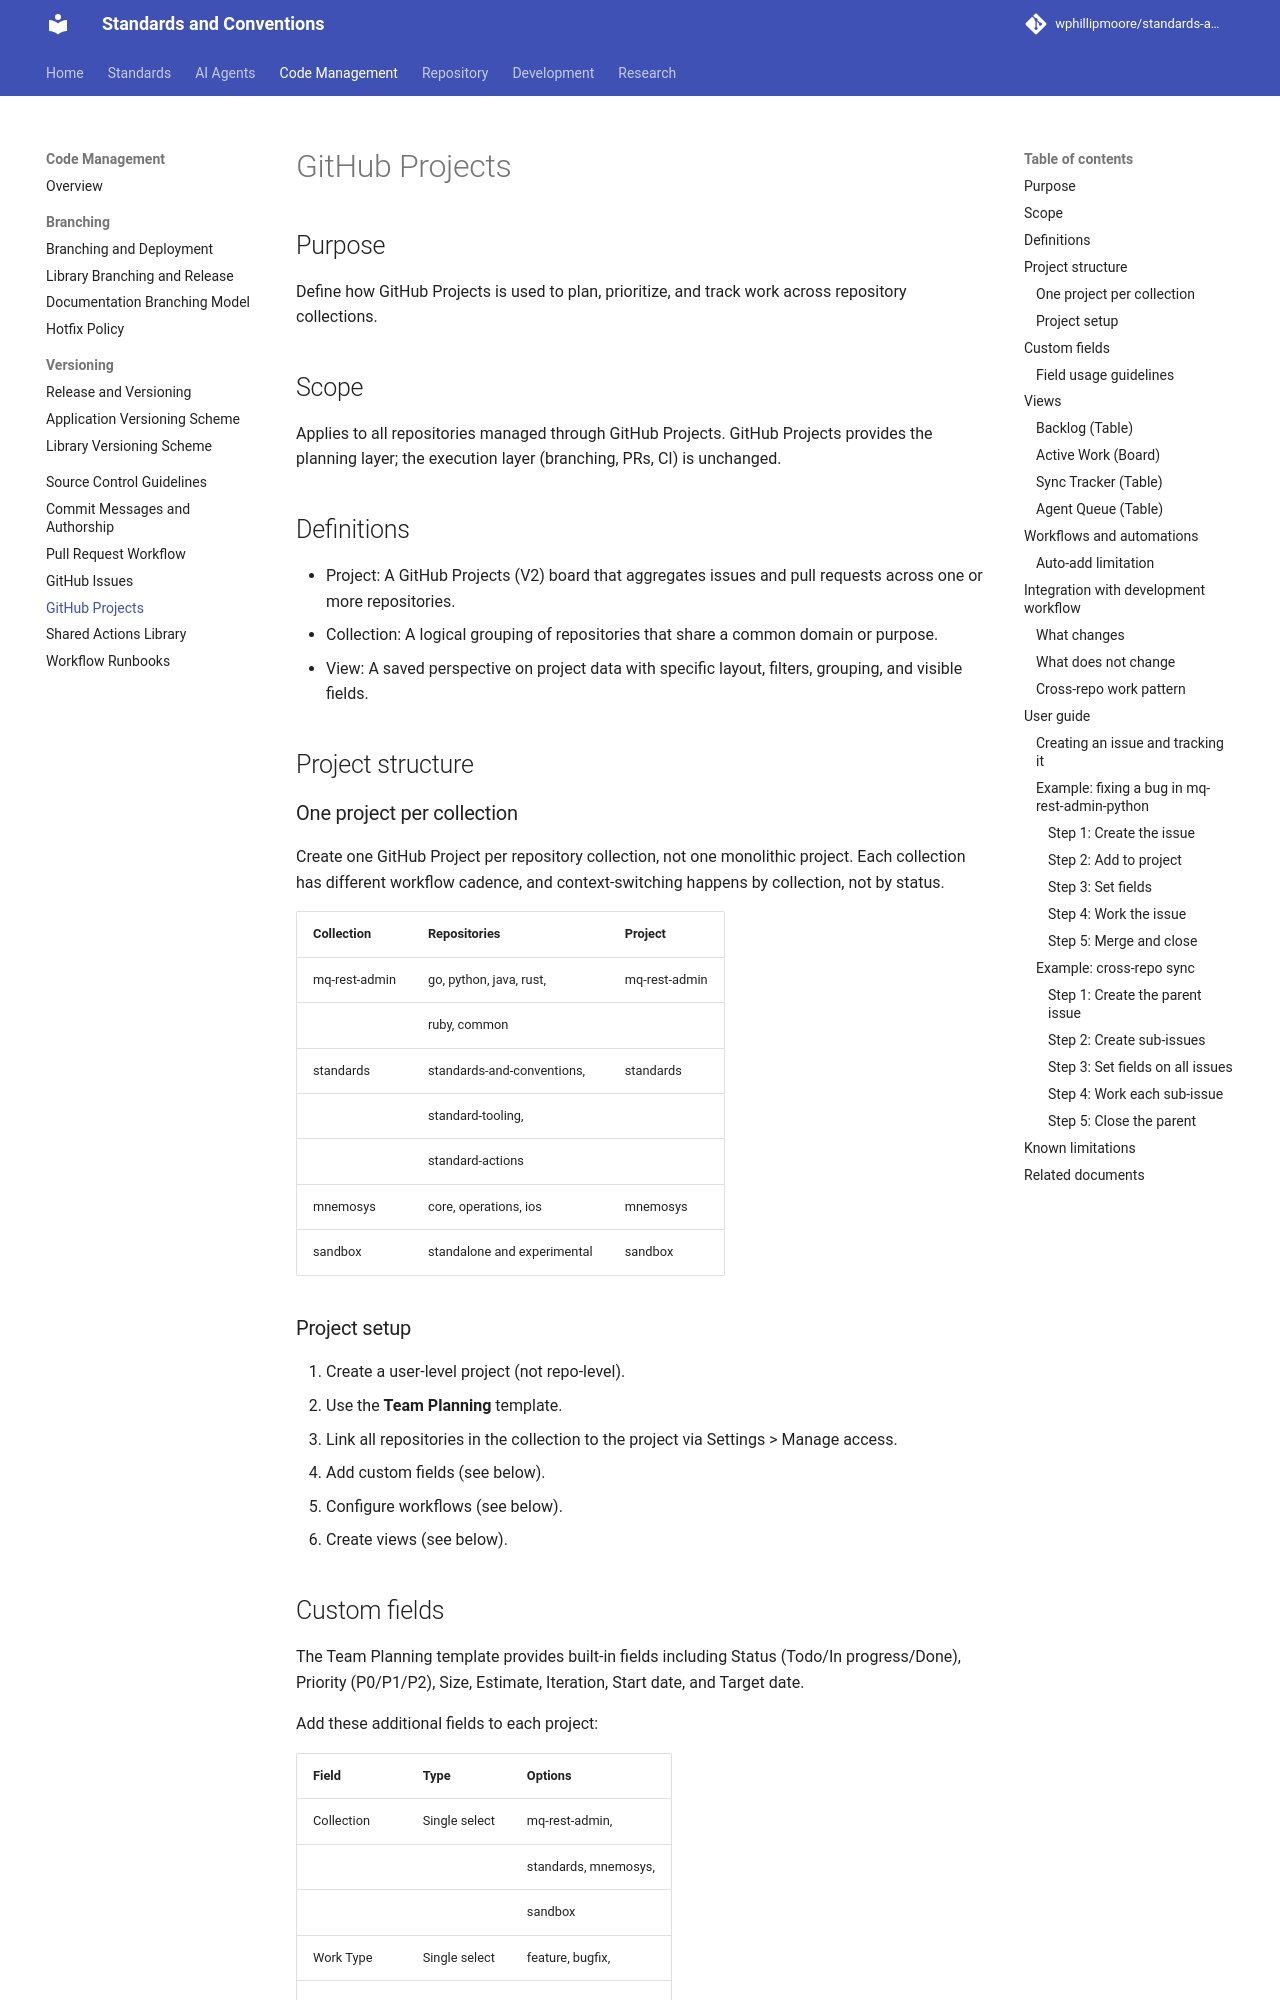

repository: wphillipmoore/standards-and-conventions · page: dev/code-management/github-projects/index.html · generator: mkdocs

# GitHub Projects

## Purpose

Define how GitHub Projects is used to plan, prioritize, and track work across
repository collections.

## Scope

Applies to all repositories managed through GitHub Projects. GitHub Projects
provides the planning layer; the execution layer (branching, PRs, CI) is
unchanged.

## Definitions

- Project: A GitHub Projects (V2) board that aggregates issues and pull
  requests across one or more repositories.
- Collection: A logical grouping of repositories that share a common domain
  or purpose.
- View: A saved perspective on project data with specific layout, filters,
  grouping, and visible fields.

## Project structure

### One project per collection

Create one GitHub Project per repository collection, not one monolithic
project. Each collection has different workflow cadence, and context-switching
happens by collection, not by status.

| Collection    | Repositories                | Project       |
| ------------- | --------------------------- | ------------- |
| mq-rest-admin | go, python, java, rust,     | mq-rest-admin |
|               | ruby, common                |               |
| standards     | standards-and-conventions,  | standards     |
|               | standard-tooling,           |               |
|               | standard-actions            |               |
| mnemosys      | core, operations, ios       | mnemosys      |
| sandbox       | standalone and experimental | sandbox       |

### Project setup

1. Create a user-level project (not repo-level).
2. Use the **Team Planning** template.
3. Link all repositories in the collection to the project via Settings >
   Manage access.
4. Add custom fields (see below).
5. Configure workflows (see below).
6. Create views (see below).
